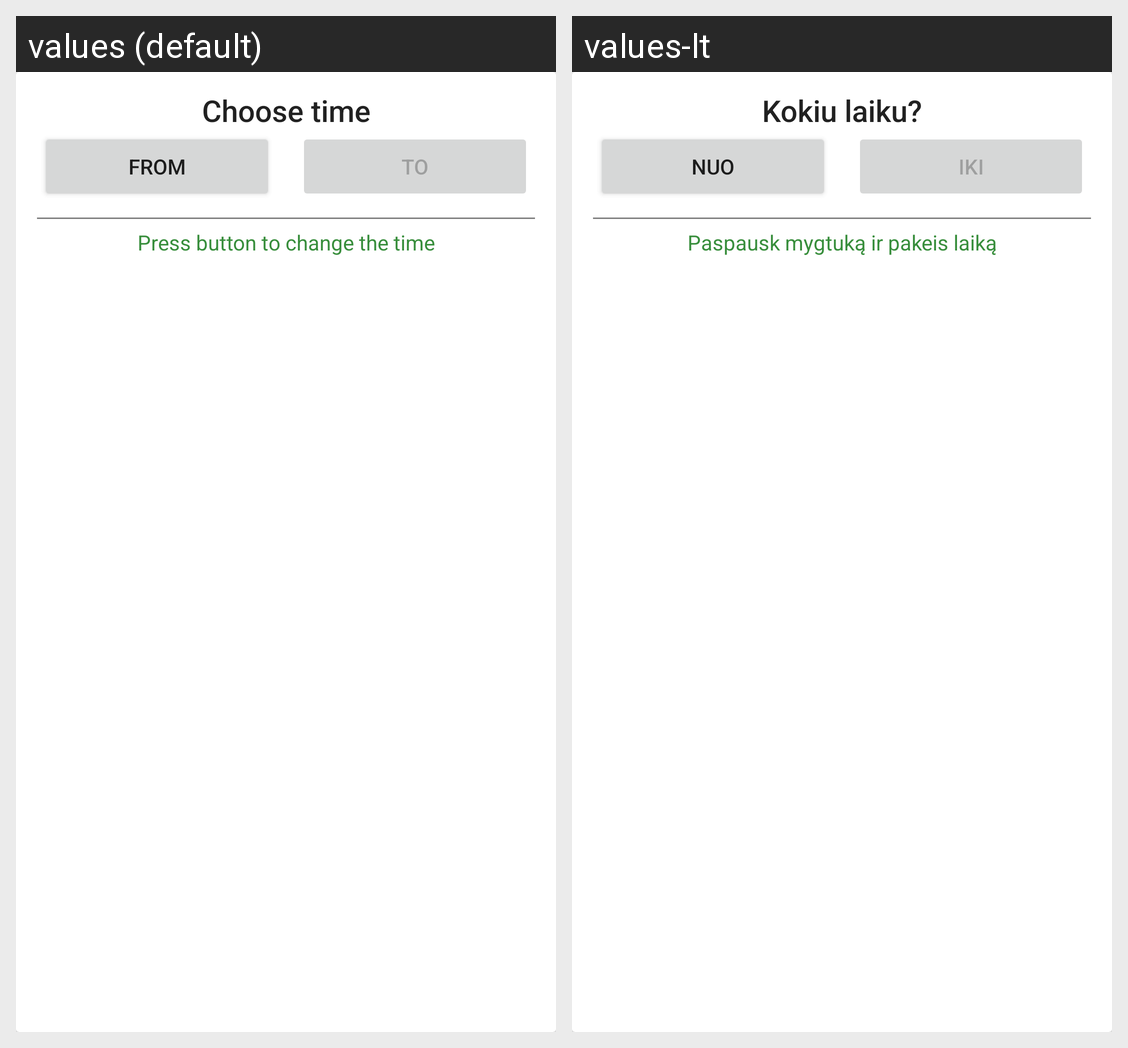

The same Android screen rendered under two of its app's locales, left to right. List the strings drawn on it with the default value and each locale's translation.
Android screen res/layout/time_choose_card.xml rendered under 2 locales, left to right: values (default), values-lt. Device: Nexus 5 (rendered at 1080×1920; each locale shown at half size, 540×960, under a caption strip naming it); theme AppTheme.
Strings drawn on this screen, with the default value and each locale's value (text and hints the layout hard-codes, and strings that could not be matched under every locale, appear in the picture but are not listed):

from
  values: from
  values-lt: nuo

to
  values: to
  values-lt: iki

press_button
  values: Press button to change the time
  values-lt: Paspausk mygtuką ir pakeis laiką
